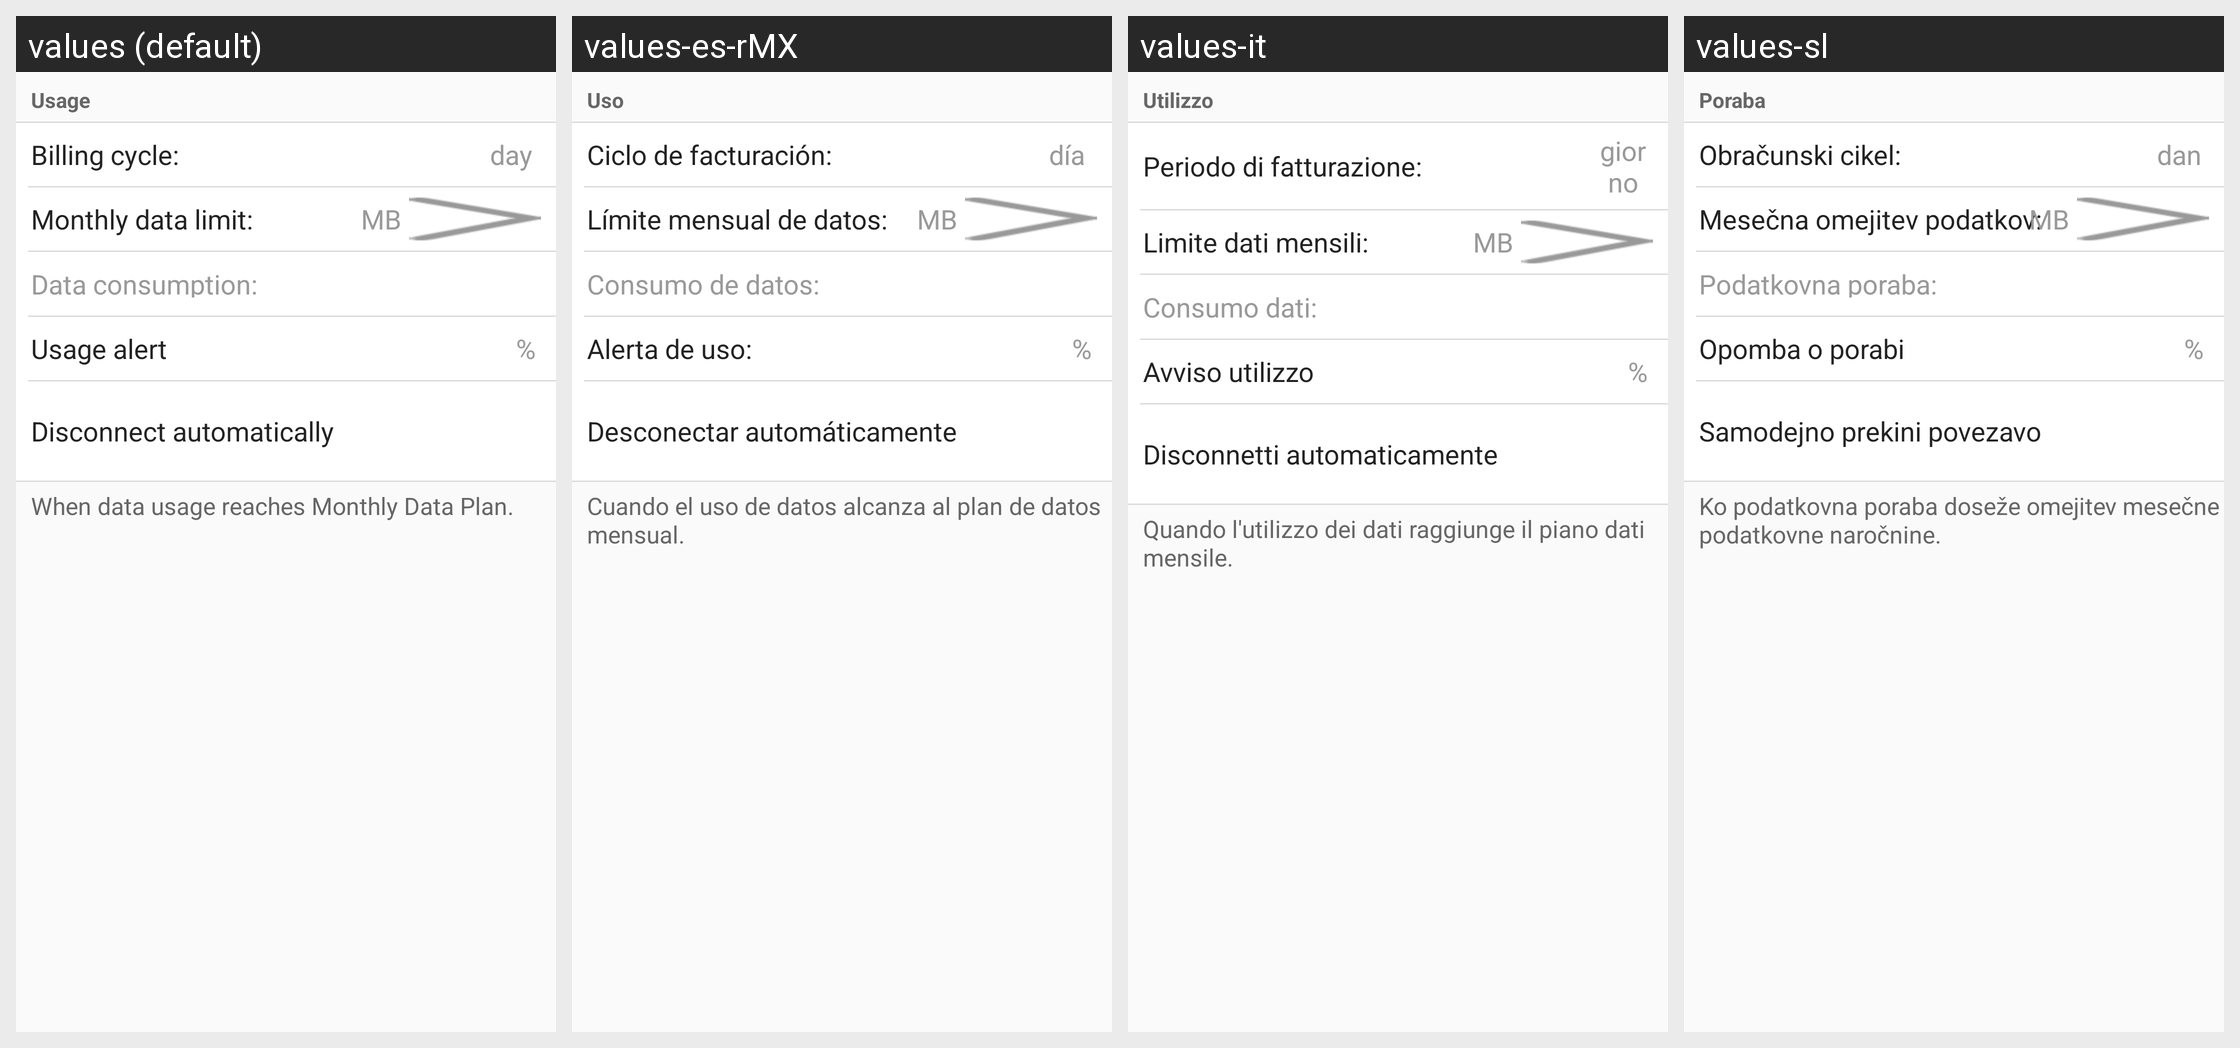

The Android screen above is rendered under several locales of the same app. Produce the string resources it draws, with the default and per-locale values.
Android screen res/layout/setting_usage.xml rendered under 4 locales, left to right: values (default), values-es-rMX, values-it, values-sl. Device: Nexus 5 (rendered at 1080×1920; each locale shown at half size, 540×960, under a caption strip naming it); theme AppTheme.
Other locales in the repository, not shown: values-ar, values-de, values-es, values-fr, values-fr-rCA, values-hr, values-pl, values-sr.
Strings drawn on this screen, with the default value and each locale's value (text and hints the layout hard-codes, and strings that could not be matched under every locale, appear in the picture but are not listed):

usage_setting_usage
  values: Usage
  values-es-rMX: Uso
  values-it: Utilizzo
  values-sl: Poraba

usage_setting_billingday
  values: Billing cycle:
  values-es-rMX: Ciclo de facturación:
  values-it: Periodo di fatturazione:
  values-sl: Obračunski cikel:

usage_setting_dayunit
  values: day
  values-es-rMX: día
  values-it: giorno
  values-sl: dan

usage_setting_monthlysataplan
  values: Monthly data limit:
  values-es-rMX: Límite mensual de datos:
  values-it: Limite dati mensili:
  values-sl: Mesečna omejitev podatkov:

mb_text
  values: MB
  values-es-rMX: MB
  values-it: MB
  values-sl: MB

usage_setting_dataconsunption
  values: Data consumption:
  values-es-rMX: Consumo de datos:
  values-it: Consumo dati:
  values-sl: Podatkovna poraba:

usage_setting_usagealert
  values: Usage alert
  values-es-rMX: Alerta de uso:
  values-it: Avviso utilizzo
  values-sl: Opomba o porabi

usage_setting_usagealertunit
  values: %
  values-es-rMX: %
  values-it: %
  values-sl: %

usage_setting_autodisconnected
  values: Disconnect automatically
  values-es-rMX: Desconectar automáticamente
  values-it: Disconnetti automaticamente
  values-sl: Samodejno prekini povezavo

disconnected_descrition
  values: When data usage reaches Monthly Data Plan.
  values-es-rMX: Cuando el uso de datos alcanza al plan de datos mensual.
  values-it: Quando l'utilizzo dei dati raggiunge il piano dati mensile.
  values-sl: Ko podatkovna poraba doseže omejitev mesečne podatkovne naročnine.
